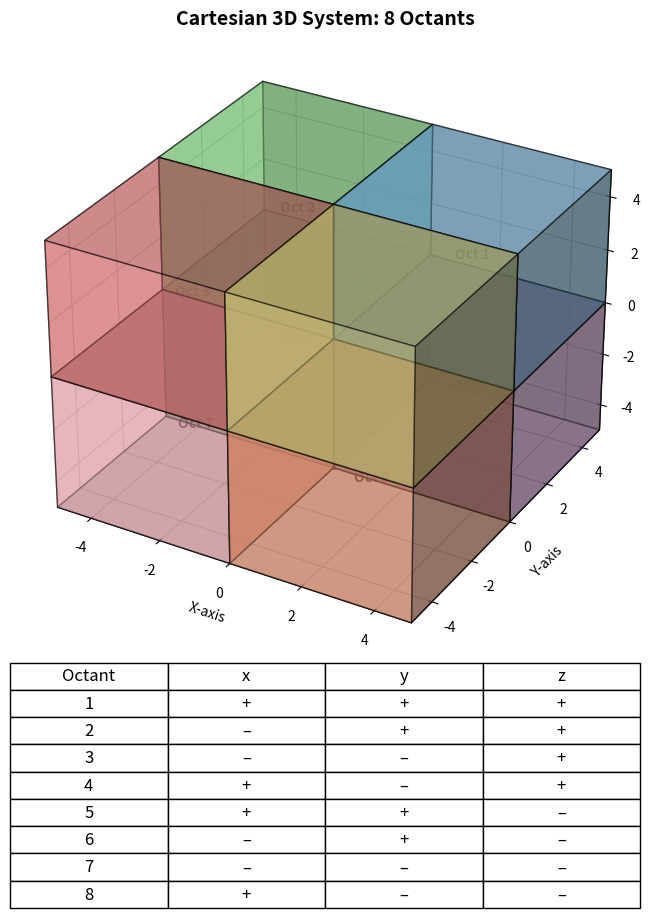

Python code for this plot:
import numpy as np
import matplotlib.pyplot as plt
from mpl_toolkits.mplot3d import Axes3D  # Enables 3D plotting

# Define the range for the cube: from -L to L.
L = 5

# Create the figure and 3D axes.
fig = plt.figure(figsize=(12, 10))
ax = fig.add_subplot(111, projection='3d')

# Define the octants data.
# Each tuple contains:
#   (Octant number, x sign, y sign, z sign, lower corner (x0, y0, z0), color)
# Note: For each octant, we use a cube of size L.
octants = [
    (1, '+', '+', '+',  0,   0,   0,  'lightskyblue'),   # Octant 1: x>0, y>0, z>0
    (2, '–', '+', '+', -L,   0,   0,  'lightgreen'),       # Octant 2: x<0, y>0, z>0
    (3, '–', '–', '+', -L,  -L,   0,  'lightcoral'),        # Octant 3: x<0, y<–, z>0
    (4, '+', '–', '+',  0,  -L,   0,  'khaki'),             # Octant 4: x>0, y<0, z>0
    (5, '+', '+', '–',  0,   0,  -L,  'plum'),              # Octant 5: x>0, y>0, z<0
    (6, '–', '+', '–', -L,   0,  -L,  'palegreen'),         # Octant 6: x<0, y>0, z<0
    (7, '–', '–', '–', -L,  -L,  -L,  'lightpink'),          # Octant 7: x<0, y<0, z<0
    (8, '+', '–', '–',  0,  -L,  -L,  'lightsalmon')         # Octant 8: x>0, y<0, z<0
]

# Draw each octant as a translucent bar (cuboid) using bar3d.
dx = dy = dz = L  # Dimensions of each cuboid

for oct_num, sx, sy, sz, x0, y0, z0, color in octants:
    # Draw the cuboid in its octant.
    ax.bar3d(x0, y0, z0, dx, dy, dz, color=color, alpha=0.5, edgecolor='black')
    # Add a label at the center of the cuboid.
    cx = x0 + dx/2
    cy = y0 + dy/2
    cz = z0 + dz/2
    ax.text(cx, cy, cz, f"Oct {oct_num}", color='black',
            ha='center', va='center', fontsize=10, weight='bold')

# Draw the coordinate planes (x=0, y=0, z=0) as thick black lines.
# x=0 plane line on ground.
ax.plot([0, 0], [-L, L], [0, 0], color='black', linewidth=2)
# y=0 line on ground.
ax.plot([-L, L], [0, 0], [0, 0], color='black', linewidth=2)
# z-axis.
ax.plot([0, 0], [0,0], [-L, L], color='black', linewidth=2)

# Set the limits of the plot.
ax.set_xlim([-L, L])
ax.set_ylim([-L, L])
ax.set_zlim([-L, L])

# Set axis labels and title.
ax.set_xlabel('X-axis')
ax.set_ylabel('Y-axis')
ax.set_zlabel('Z-axis')
ax.set_title("Cartesian 3D System: 8 Octants", fontsize=14, weight='bold')

# Prepare table data summarizing the sign of x, y, z in each octant.
table_data = []
for oct_num, sx, sy, sz, x0, y0, z0, color in octants:
    table_data.append([str(oct_num), sx, sy, sz])

column_labels = ["Octant", "x", "y", "z"]

# Create a table at the bottom of the plot.
the_table = plt.table(cellText=table_data,
                      colLabels=column_labels,
                      cellLoc='center',
                      loc='bottom')
the_table.set_fontsize(12)
the_table.scale(1, 2)

# Adjust the layout to make room for the table.
plt.subplots_adjust(bottom=0.25)

plt.show()
